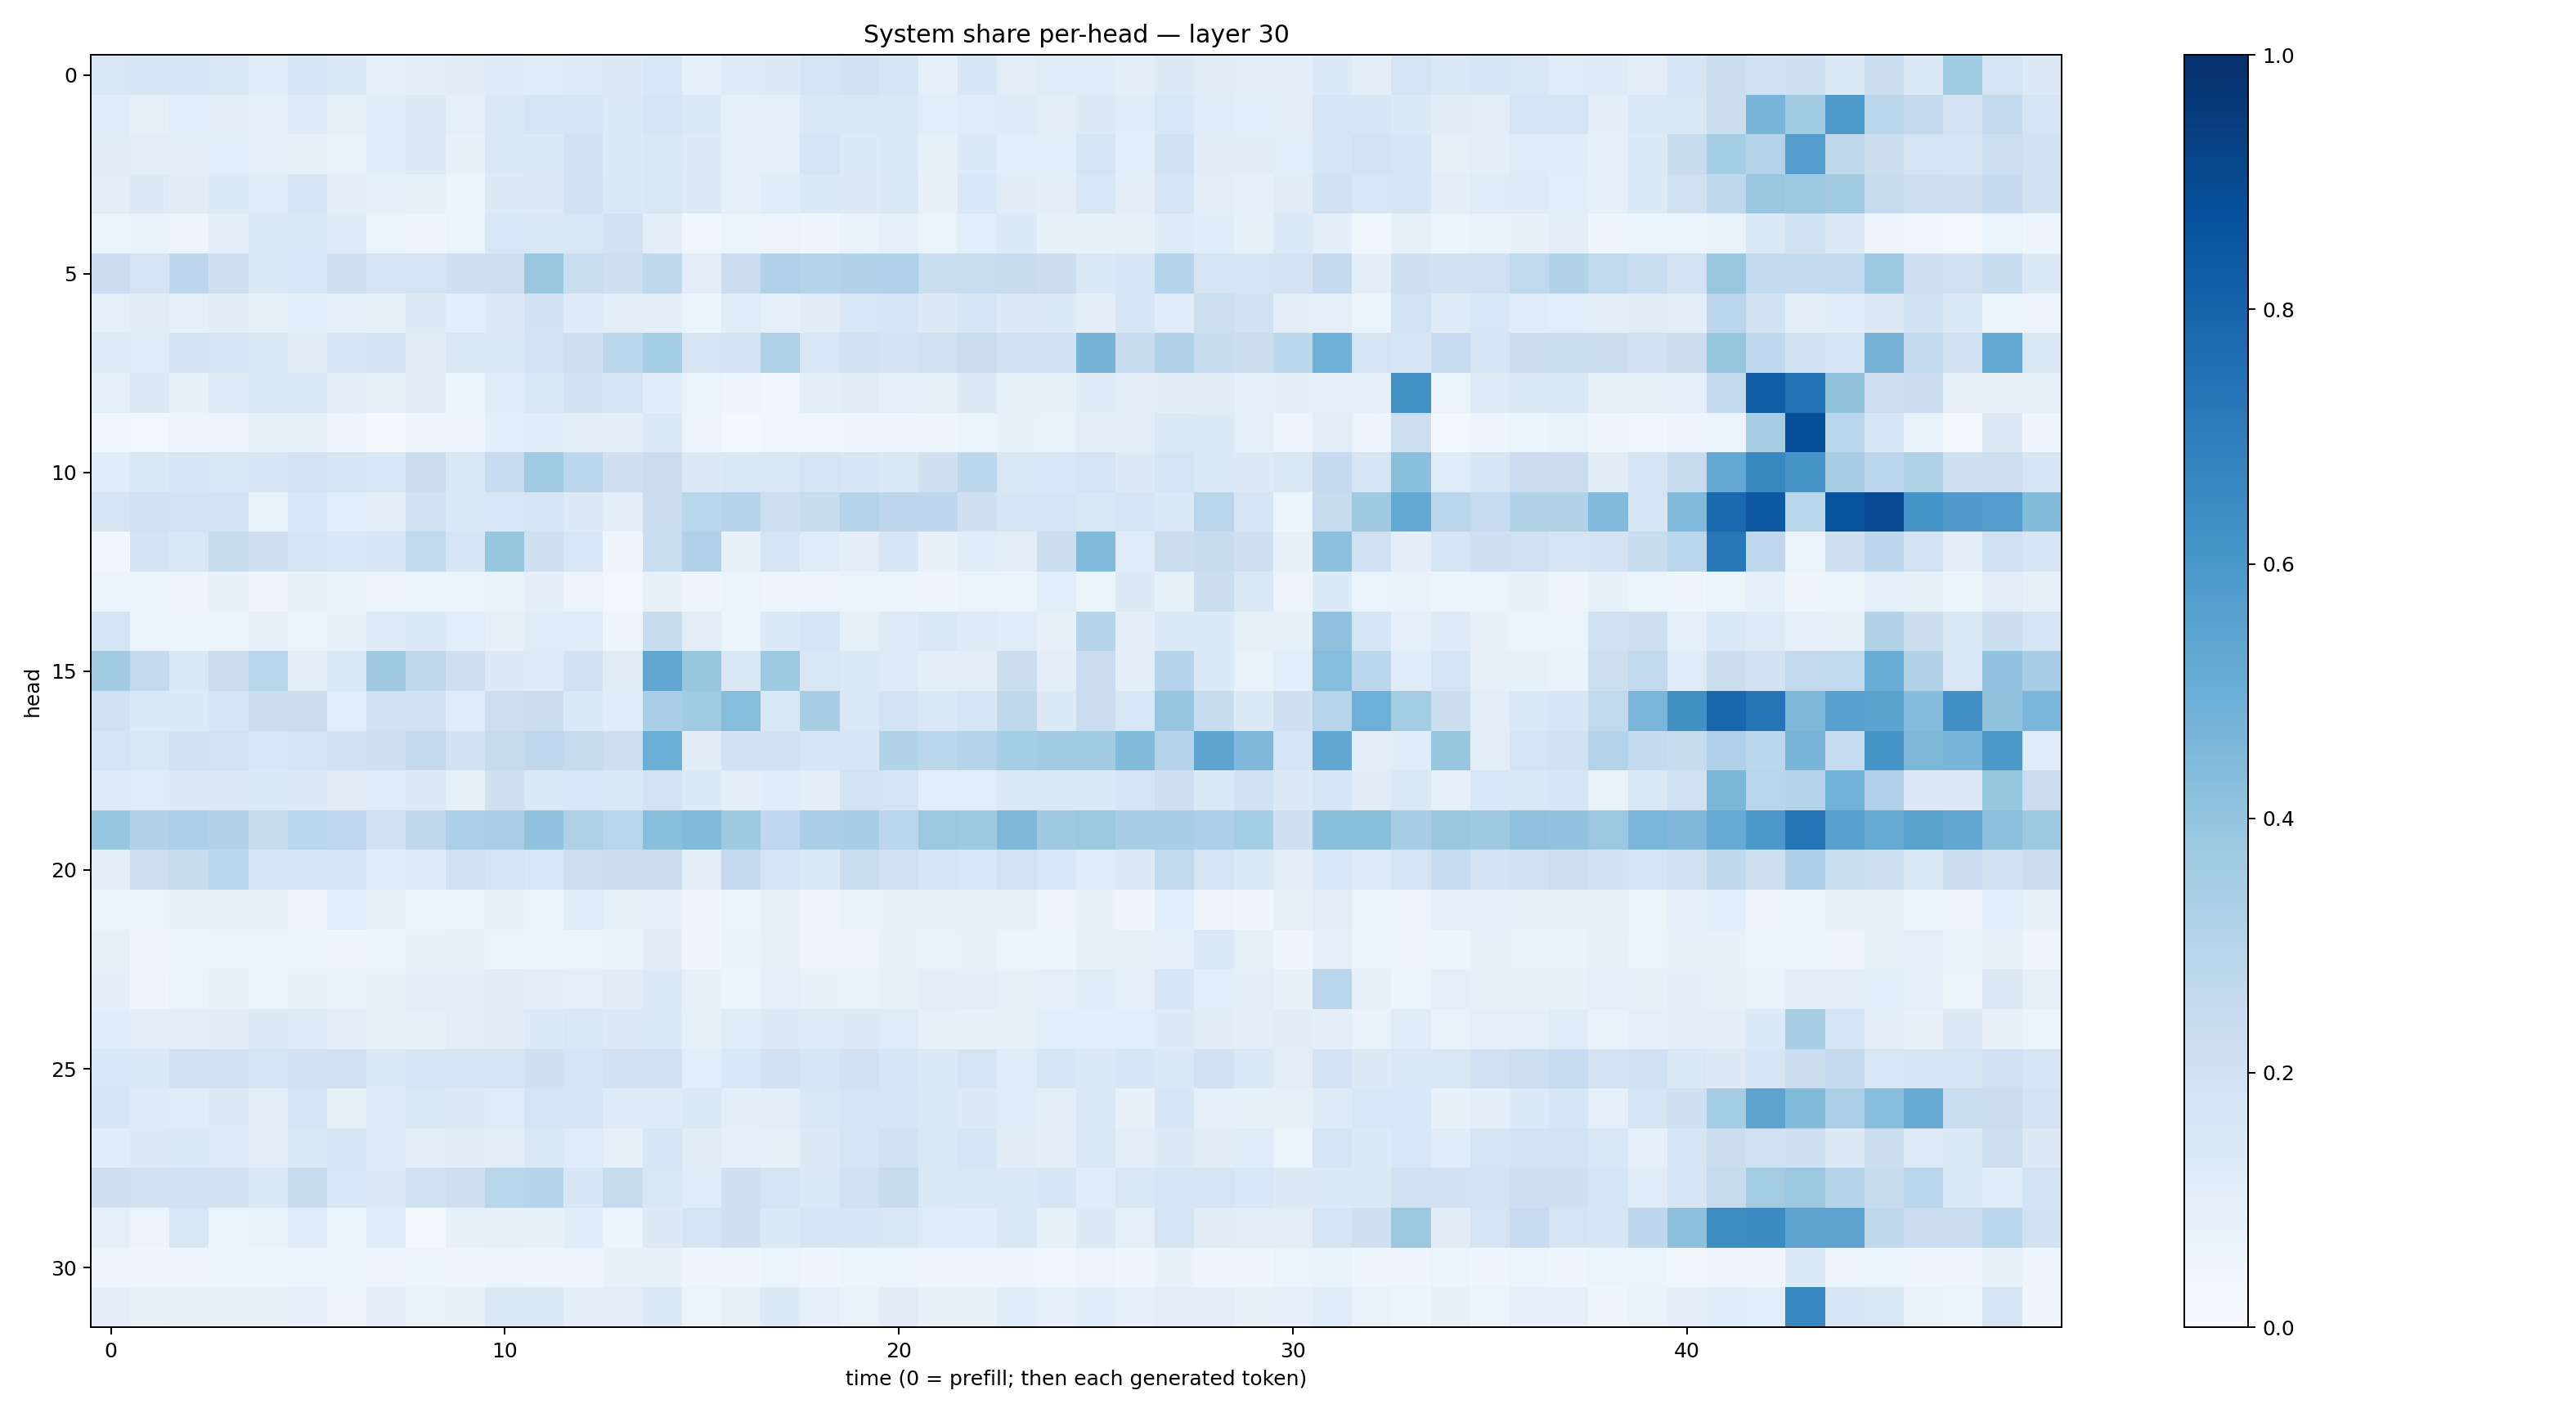

Source data for this figure (header and first rows):
0.15051241, 0.15906799, 0.15884675, 0.15036702, 0.12071216, 0.1677019, 0.14112216, 0.09257357, 0.09760193, 0.112108134, 0.122278936, 0.114997916, 0.12216541, 0.1260941, 0.15535407, 0.093038715, 0.124440424, 0.13147217, 0.1749651, 0.19128436, 0.16891716, 0.09089462, 0.16168675, 0.10395839
0.1188, 0.07962, 0.1076, 0.1038, 0.09188, 0.123, 0.08556, 0.1153, 0.1255, 0.08633, 0.1432, 0.177, 0.1644, 0.1334, 0.165, 0.1425, 0.08721, 0.09046, 0.1439, 0.1464, 0.1425, 0.1065, 0.1203, 0.1244
0.1113, 0.09809, 0.104, 0.1069, 0.09339, 0.07941, 0.06889, 0.1175, 0.129, 0.07331, 0.1425, 0.1344, 0.1898, 0.1337, 0.1463, 0.1258, 0.086, 0.09241, 0.1734, 0.1353, 0.1471, 0.08285, 0.1345, 0.106
0.1021, 0.1316, 0.1099, 0.1344, 0.1203, 0.1566, 0.09778, 0.08849, 0.08434, 0.0607, 0.1316, 0.1302, 0.1942, 0.1401, 0.1492, 0.1322, 0.08993, 0.1138, 0.1388, 0.1265, 0.1421, 0.07655, 0.154, 0.1117
0.06165, 0.06927, 0.05614, 0.09861, 0.1369, 0.1475, 0.1228, 0.06279, 0.04594, 0.06473, 0.1539, 0.146, 0.1522, 0.1947, 0.0969, 0.03562, 0.06011, 0.05588, 0.04339, 0.06925, 0.09271, 0.06567, 0.1058, 0.1339
0.2273, 0.1795, 0.2753, 0.2058, 0.1457, 0.1555, 0.2108, 0.1733, 0.178, 0.2035, 0.2131, 0.3838, 0.2311, 0.2055, 0.2704, 0.1021, 0.2284, 0.3192, 0.2979, 0.3142, 0.3199, 0.2341, 0.2321, 0.2364
0.08737, 0.1098, 0.09302, 0.1098, 0.08076, 0.1092, 0.08855, 0.08292, 0.1263, 0.1064, 0.1281, 0.1927, 0.1246, 0.09578, 0.09742, 0.0593, 0.1154, 0.09222, 0.1133, 0.154, 0.1598, 0.1291, 0.1622, 0.131
0.125, 0.1172, 0.187, 0.174, 0.138, 0.1116, 0.1646, 0.1859, 0.11, 0.1515, 0.1449, 0.1828, 0.2077, 0.2799, 0.355, 0.1724, 0.1821, 0.3207, 0.1529, 0.2026, 0.1824, 0.1992, 0.2252, 0.2015
0.09034, 0.1276, 0.07227, 0.124, 0.1485, 0.138, 0.1014, 0.07281, 0.1118, 0.06009, 0.118, 0.1434, 0.1888, 0.1779, 0.1164, 0.06348, 0.04983, 0.03753, 0.1, 0.1104, 0.08981, 0.08406, 0.1274, 0.08308
0.0349, 0.02724, 0.05594, 0.04483, 0.07763, 0.08479, 0.05789, 0.005658, 0.04536, 0.04661, 0.1081, 0.1136, 0.1033, 0.09527, 0.1412, 0.05831, 0.01625, 0.03346, 0.0346, 0.0442, 0.04377, 0.04983, 0.06553, 0.07783
0.1165, 0.142, 0.1682, 0.1508, 0.1617, 0.1815, 0.1691, 0.1531, 0.226, 0.1417, 0.2464, 0.3664, 0.2788, 0.2065, 0.2257, 0.1288, 0.1465, 0.1426, 0.1784, 0.1577, 0.1409, 0.2062, 0.2789, 0.1511
0.1783, 0.2017, 0.1811, 0.1811, 0.06889, 0.1543, 0.1087, 0.1029, 0.194, 0.1473, 0.1558, 0.17, 0.1263, 0.09441, 0.2267, 0.2852, 0.3002, 0.2169, 0.2406, 0.3072, 0.2743, 0.2772, 0.2044, 0.1684
0.03134, 0.1869, 0.1519, 0.2414, 0.2075, 0.1675, 0.1525, 0.1628, 0.2654, 0.1618, 0.3925, 0.2035, 0.156, 0.04096, 0.233, 0.32, 0.07402, 0.1729, 0.1207, 0.09511, 0.1575, 0.07699, 0.1136, 0.1033
0.06391, 0.06132, 0.04717, 0.07571, 0.0489, 0.07559, 0.06785, 0.05717, 0.06369, 0.05224, 0.07025, 0.1004, 0.05546, 0.02925, 0.07619, 0.04706, 0.06376, 0.04798, 0.05738, 0.06471, 0.0604, 0.04757, 0.066, 0.0624
0.172, 0.06428, 0.05278, 0.06025, 0.07942, 0.06499, 0.07414, 0.123, 0.1399, 0.1089, 0.08055, 0.1174, 0.1178, 0.04407, 0.2364, 0.1034, 0.06107, 0.1355, 0.1656, 0.08451, 0.1231, 0.1473, 0.1215, 0.1153
0.3601, 0.2589, 0.143, 0.2284, 0.2894, 0.1053, 0.144, 0.3682, 0.271, 0.208, 0.1289, 0.1241, 0.1905, 0.1121, 0.5305, 0.391, 0.142, 0.3723, 0.152, 0.1393, 0.1223, 0.09918, 0.1022, 0.221
0.1964, 0.1352, 0.1361, 0.1625, 0.2193, 0.2245, 0.1061, 0.1957, 0.1953, 0.121, 0.2179, 0.2189, 0.1355, 0.1146, 0.3368, 0.367, 0.43, 0.1417, 0.341, 0.1458, 0.1838, 0.1476, 0.168, 0.2696
0.1723, 0.1499, 0.1981, 0.1831, 0.1537, 0.1768, 0.1978, 0.211, 0.2611, 0.195, 0.2447, 0.2684, 0.2444, 0.2142, 0.4964, 0.1103, 0.1877, 0.2023, 0.1615, 0.1629, 0.3147, 0.2777, 0.2989, 0.3516
0.1218, 0.1208, 0.1275, 0.1257, 0.1376, 0.132, 0.1098, 0.1192, 0.1296, 0.08521, 0.2032, 0.141, 0.1549, 0.1405, 0.1841, 0.1349, 0.09441, 0.1162, 0.0984, 0.1843, 0.1728, 0.1089, 0.1091, 0.1435
0.3959, 0.3096, 0.3355, 0.3153, 0.2398, 0.2857, 0.269, 0.1984, 0.2695, 0.3337, 0.3395, 0.4088, 0.3228, 0.2879, 0.4245, 0.4433, 0.3743, 0.2665, 0.3368, 0.3416, 0.2779, 0.3821, 0.3725, 0.4559
0.1014, 0.2142, 0.2392, 0.2835, 0.158, 0.1749, 0.1772, 0.1172, 0.1248, 0.1989, 0.1769, 0.1561, 0.2168, 0.2286, 0.23, 0.1006, 0.2517, 0.1644, 0.1395, 0.2309, 0.2019, 0.1693, 0.1546, 0.1848
0.06007, 0.0652, 0.07088, 0.08502, 0.08084, 0.05501, 0.1067, 0.07564, 0.0535, 0.06536, 0.07804, 0.06531, 0.1137, 0.08252, 0.09121, 0.04526, 0.0632, 0.08498, 0.05646, 0.06822, 0.07657, 0.07919, 0.08188, 0.08336
0.07943, 0.04681, 0.06021, 0.06533, 0.06313, 0.05317, 0.04759, 0.0542, 0.07396, 0.07366, 0.06578, 0.06061, 0.06621, 0.07012, 0.1096, 0.04453, 0.0694, 0.08093, 0.0555, 0.05834, 0.07078, 0.06827, 0.07167, 0.06216
0.09464, 0.04513, 0.06607, 0.0831, 0.05199, 0.07171, 0.06911, 0.07458, 0.09435, 0.1015, 0.1116, 0.09516, 0.08599, 0.1127, 0.1393, 0.07213, 0.06211, 0.0923, 0.07303, 0.06795, 0.08031, 0.09807, 0.1001, 0.083
0.1162, 0.0981, 0.09672, 0.1127, 0.1253, 0.1215, 0.09854, 0.07063, 0.08209, 0.1036, 0.1128, 0.1358, 0.1514, 0.1312, 0.1339, 0.08247, 0.1207, 0.1328, 0.1224, 0.1265, 0.1206, 0.07904, 0.07638, 0.07881
0.1532, 0.1385, 0.1894, 0.2, 0.1689, 0.1897, 0.2028, 0.1338, 0.1665, 0.1748, 0.1788, 0.2102, 0.1689, 0.194, 0.1968, 0.1061, 0.154, 0.1948, 0.1609, 0.1922, 0.1602, 0.1381, 0.1756, 0.1194
0.1567, 0.1235, 0.1156, 0.1253, 0.09774, 0.1646, 0.08297, 0.1233, 0.1431, 0.1319, 0.1174, 0.1739, 0.171, 0.1241, 0.1212, 0.1412, 0.1013, 0.1041, 0.1502, 0.1699, 0.1591, 0.1437, 0.127, 0.1193
0.1156, 0.1255, 0.1373, 0.1249, 0.1035, 0.1422, 0.1596, 0.1218, 0.09395, 0.1107, 0.1032, 0.1418, 0.1189, 0.08053, 0.1612, 0.1095, 0.08863, 0.08364, 0.1254, 0.1686, 0.1927, 0.1456, 0.1704, 0.1111
0.2061, 0.1935, 0.1945, 0.1927, 0.1388, 0.2426, 0.1525, 0.1255, 0.1891, 0.2124, 0.2915, 0.3032, 0.158, 0.236, 0.1504, 0.1171, 0.2096, 0.1759, 0.137, 0.1991, 0.2366, 0.1409, 0.1511, 0.1408
0.08734, 0.05825, 0.1517, 0.0513, 0.06927, 0.115, 0.06196, 0.1158, 0.02155, 0.07585, 0.08059, 0.08431, 0.1163, 0.06173, 0.1292, 0.1733, 0.2056, 0.1365, 0.1712, 0.1594, 0.1513, 0.1185, 0.1198, 0.1441
0.04832, 0.04249, 0.04294, 0.05432, 0.05158, 0.06541, 0.06618, 0.0576, 0.05955, 0.04041, 0.05599, 0.04287, 0.05076, 0.07481, 0.07742, 0.0397, 0.04382, 0.05326, 0.04458, 0.05291, 0.05888, 0.04964, 0.04065, 0.04522
0.0945, 0.07442, 0.08515, 0.07551, 0.07532, 0.09274, 0.05581, 0.09952, 0.06683, 0.07038, 0.1378, 0.1369, 0.09445, 0.1038, 0.1364, 0.0525, 0.08259, 0.1405, 0.0899, 0.06867, 0.1119, 0.07555, 0.07363, 0.1161
